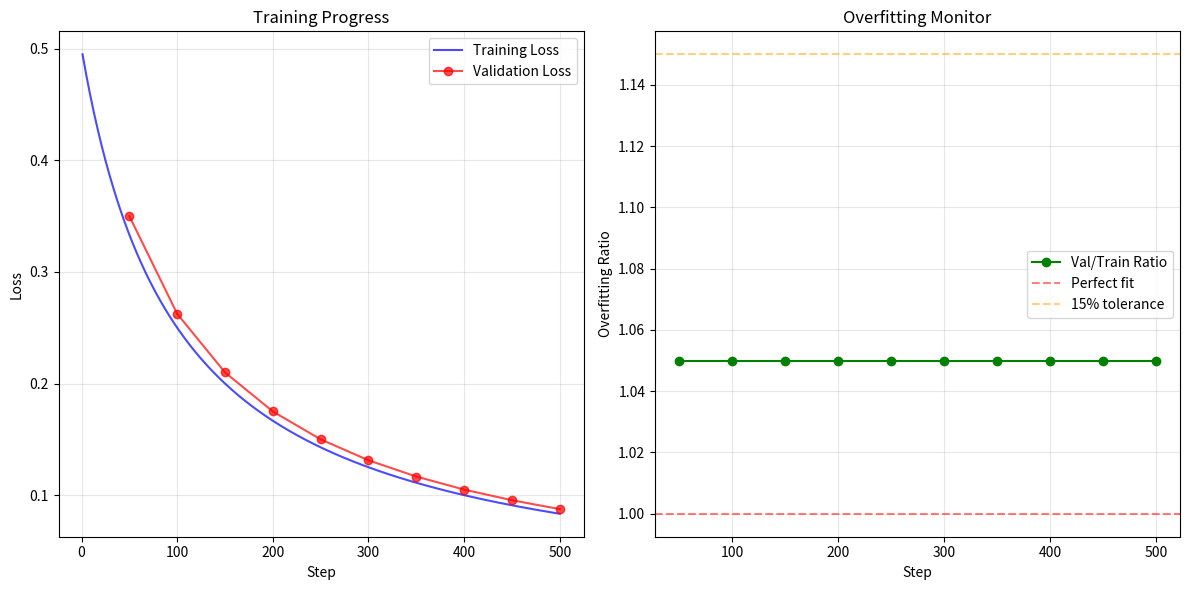

This chart was generated by the following Python code:
#!/usr/bin/env python3
"""
Validation Loss Tracking System
Monitors training progress and implements early stopping
"""

import json
import os
from pathlib import Path
from typing import Dict, List, Optional
import time


class ValidationLossTracker:
    """
    Track validation loss during training for early stopping and monitoring
    """
    
    def __init__(
        self,
        output_dir: str,
        validation_every_n_steps: int = 50,
        patience: int = 5,
        min_delta: float = 0.001
    ):
        """
        Args:
            output_dir: Directory to save metrics
            validation_every_n_steps: How often to validate
            patience: Number of validations without improvement before suggesting early stop
            min_delta: Minimum change to consider as improvement
        """
        self.output_dir = Path(output_dir)
        self.output_dir.mkdir(parents=True, exist_ok=True)
        
        self.validation_every_n_steps = validation_every_n_steps
        self.patience = patience
        self.min_delta = min_delta
        
        self.metrics_file = self.output_dir / "training_metrics.json"
        self.loss_history: List[Dict] = []
        self.best_val_loss = float('inf')
        self.steps_without_improvement = 0
        
        # Load existing history if available
        self._load_history()
    
    def should_validate(self, current_step: int) -> bool:
        """Check if validation should be performed at this step"""
        return current_step % self.validation_every_n_steps == 0
    
    def log_metrics(
        self, 
        step: int, 
        train_loss: float, 
        val_loss: Optional[float] = None,
        learning_rate: Optional[float] = None,
        additional_metrics: Optional[Dict] = None
    ):
        """
        Log training metrics
        
        Args:
            step: Current training step
            train_loss: Training loss value
            val_loss: Validation loss (if available)
            learning_rate: Current learning rate
            additional_metrics: Any other metrics to log
        """
        metric_entry = {
            "step": step,
            "timestamp": time.time(),
            "train_loss": train_loss,
        }
        
        if val_loss is not None:
            metric_entry["val_loss"] = val_loss
            metric_entry["overfitting_ratio"] = val_loss / train_loss if train_loss > 0 else 1.0
            
            # Check for improvement
            if val_loss < (self.best_val_loss - self.min_delta):
                self.best_val_loss = val_loss
                self.steps_without_improvement = 0
                metric_entry["is_best"] = True
            else:
                self.steps_without_improvement += 1
                metric_entry["is_best"] = False
        
        if learning_rate is not None:
            metric_entry["learning_rate"] = learning_rate
        
        if additional_metrics:
            metric_entry.update(additional_metrics)
        
        self.loss_history.append(metric_entry)
        self._save_history()
        
        # Print summary
        self._print_summary(metric_entry)
    
    def check_early_stopping(self) -> bool:
        """
        Check if training should be stopped early
        
        Returns:
            True if early stopping criteria met
        """
        if len(self.loss_history) < self.patience:
            return False
        
        # Check if we haven't improved in 'patience' validations
        should_stop = self.steps_without_improvement >= self.patience
        
        if should_stop:
            print(f"\n⚠️  Early stopping triggered!")
            print(f"    No improvement for {self.patience} consecutive validations")
            print(f"    Best validation loss: {self.best_val_loss:.6f}")
        
        return should_stop
    
    def get_statistics(self) -> Dict:
        """Get training statistics"""
        if not self.loss_history:
            return {}
        
        recent_losses = [entry["train_loss"] for entry in self.loss_history[-10:]]
        
        stats = {
            "total_steps": len(self.loss_history),
            "current_train_loss": recent_losses[-1] if recent_losses else None,
            "avg_recent_train_loss": sum(recent_losses) / len(recent_losses) if recent_losses else None,
            "best_val_loss": self.best_val_loss if self.best_val_loss != float('inf') else None,
            "steps_without_improvement": self.steps_without_improvement,
        }
        
        # Calculate loss reduction rate
        if len(self.loss_history) >= 100:
            initial_loss = self.loss_history[0]["train_loss"]
            current_loss = self.loss_history[-1]["train_loss"]
            steps_elapsed = self.loss_history[-1]["step"]
            stats["loss_reduction_rate"] = (initial_loss - current_loss) / steps_elapsed * 100
        
        return stats
    
    def plot_loss_curves(self, save_path: Optional[str] = None):
        """
        Plot loss curves (requires matplotlib)
        
        Args:
            save_path: Path to save plot (if None, uses default location)
        """
        try:
            import matplotlib.pyplot as plt
        except ImportError:
            print("⚠️  Matplotlib not installed. Skipping plot generation.")
            return
        
        if not self.loss_history:
            print("⚠️  No history to plot")
            return
        
        steps = [entry["step"] for entry in self.loss_history]
        train_losses = [entry["train_loss"] for entry in self.loss_history]
        
        plt.figure(figsize=(12, 6))
        
        # Plot training loss
        plt.subplot(1, 2, 1)
        plt.plot(steps, train_losses, label="Training Loss", color='blue', alpha=0.7)
        
        # Plot validation loss if available
        val_steps = [entry["step"] for entry in self.loss_history if "val_loss" in entry]
        val_losses = [entry["val_loss"] for entry in self.loss_history if "val_loss" in entry]
        if val_losses:
            plt.plot(val_steps, val_losses, label="Validation Loss", color='red', alpha=0.7, marker='o')
        
        plt.xlabel("Step")
        plt.ylabel("Loss")
        plt.title("Training Progress")
        plt.legend()
        plt.grid(True, alpha=0.3)
        
        # Plot overfitting ratio if available
        if val_losses:
            plt.subplot(1, 2, 2)
            overfitting_ratios = [entry.get("overfitting_ratio", 1.0) for entry in self.loss_history if "val_loss" in entry]
            plt.plot(val_steps, overfitting_ratios, label="Val/Train Ratio", color='green', marker='o')
            plt.axhline(y=1.0, color='red', linestyle='--', alpha=0.5, label="Perfect fit")
            plt.axhline(y=1.15, color='orange', linestyle='--', alpha=0.5, label="15% tolerance")
            plt.xlabel("Step")
            plt.ylabel("Overfitting Ratio")
            plt.title("Overfitting Monitor")
            plt.legend()
            plt.grid(True, alpha=0.3)
        
        plt.tight_layout()
        
        if save_path is None:
            save_path = self.output_dir / "training_curves.png"
        
        plt.savefig(save_path, dpi=150, bbox_inches='tight')
        print(f"📊 Loss curves saved to: {save_path}")
        plt.close()
    
    def _load_history(self):
        """Load existing metrics history"""
        if self.metrics_file.exists():
            try:
                with open(self.metrics_file, 'r') as f:
                    self.loss_history = json.load(f)
                
                # Restore best val loss
                val_losses = [entry.get("val_loss") for entry in self.loss_history if "val_loss" in entry]
                if val_losses:
                    self.best_val_loss = min(val_losses)
                
                print(f"📂 Loaded {len(self.loss_history)} existing metric entries")
            except Exception as e:
                print(f"⚠️  Error loading history: {e}")
                self.loss_history = []
    
    def _save_history(self):
        """Save metrics history to file"""
        try:
            with open(self.metrics_file, 'w') as f:
                json.dump(self.loss_history, f, indent=2)
        except Exception as e:
            print(f"⚠️  Error saving metrics: {e}")
    
    def _print_summary(self, metric_entry: Dict):
        """Print formatted metric summary"""
        step = metric_entry["step"]
        train_loss = metric_entry["train_loss"]
        
        summary = f"📈 Step {step:6d} | Train Loss: {train_loss:.6f}"
        
        if "val_loss" in metric_entry:
            val_loss = metric_entry["val_loss"]
            ratio = metric_entry["overfitting_ratio"]
            is_best = "🌟" if metric_entry.get("is_best") else "  "
            summary += f" | Val Loss: {val_loss:.6f} | Ratio: {ratio:.3f} {is_best}"
        
        if "learning_rate" in metric_entry:
            lr = metric_entry["learning_rate"]
            summary += f" | LR: {lr:.2e}"
        
        print(summary)


class MetricsAggregator:
    """
    Aggregate and analyze metrics across multiple training runs
    """
    
    @staticmethod
    def compare_runs(run_dirs: List[str]) -> Dict:
        """
        Compare metrics across multiple runs
        
        Args:
            run_dirs: List of directories containing training_metrics.json
            
        Returns:
            Comparison statistics
        """
        run_stats = {}
        
        for run_dir in run_dirs:
            metrics_file = Path(run_dir) / "training_metrics.json"
            if not metrics_file.exists():
                continue
            
            with open(metrics_file, 'r') as f:
                history = json.load(f)
            
            if not history:
                continue
            
            # Extract statistics
            final_loss = history[-1].get("train_loss")
            val_losses = [entry.get("val_loss") for entry in history if "val_loss" in entry]
            best_val = min(val_losses) if val_losses else None
            
            run_stats[run_dir] = {
                "final_train_loss": final_loss,
                "best_val_loss": best_val,
                "total_steps": history[-1].get("step"),
                "convergence_speed": final_loss / history[-1].get("step") if final_loss else None
            }
        
        return run_stats
    
    @staticmethod
    def export_to_csv(metrics_file: str, output_csv: str):
        """Export metrics to CSV for external analysis"""
        import csv
        
        with open(metrics_file, 'r') as f:
            history = json.load(f)
        
        if not history:
            return
        
        # Get all keys
        all_keys = set()
        for entry in history:
            all_keys.update(entry.keys())
        
        with open(output_csv, 'w', newline='') as f:
            writer = csv.DictWriter(f, fieldnames=sorted(all_keys))
            writer.writeheader()
            writer.writerows(history)
        
        print(f"📄 Exported metrics to: {output_csv}")


# Example usage
if __name__ == "__main__":
    # Example: Track metrics during training
    tracker = ValidationLossTracker(
        output_dir="./outputs/test_run",
        validation_every_n_steps=50,
        patience=5
    )
    
    # Simulate training
    for step in range(1, 501):
        train_loss = 0.5 / (1 + step/100)  # Simulated decreasing loss
        
        tracker.log_metrics(
            step=step,
            train_loss=train_loss,
            learning_rate=0.0001 * (1 - step/500)
        )
        
        # Simulate validation
        if tracker.should_validate(step):
            val_loss = train_loss * 1.05  # Simulated val loss
            tracker.log_metrics(step=step, train_loss=train_loss, val_loss=val_loss)
            
            if tracker.check_early_stopping():
                print("Early stopping triggered!")
                break
    
    # Print final statistics
    print("\n" + "="*60)
    print("Final Statistics:")
    stats = tracker.get_statistics()
    for key, value in stats.items():
        print(f"  {key}: {value}")
    
    # Generate plots
    tracker.plot_loss_curves()
